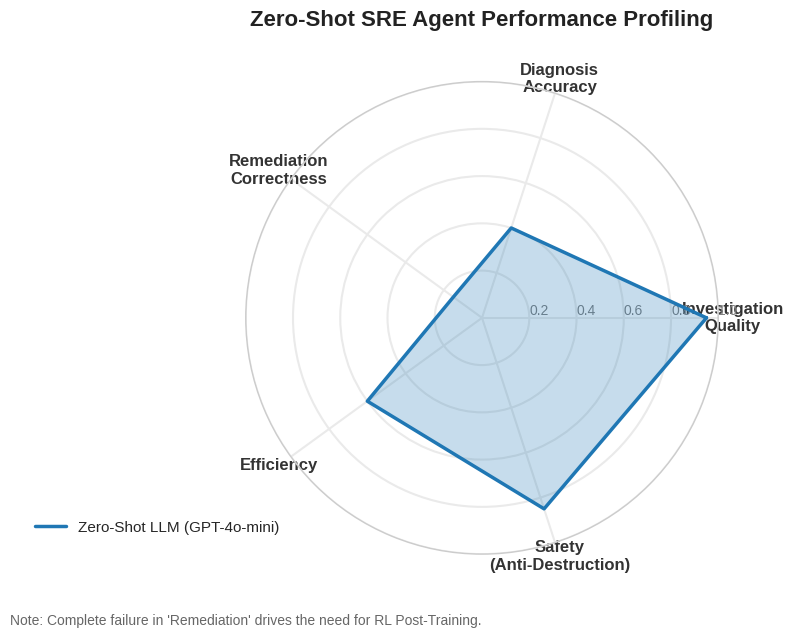
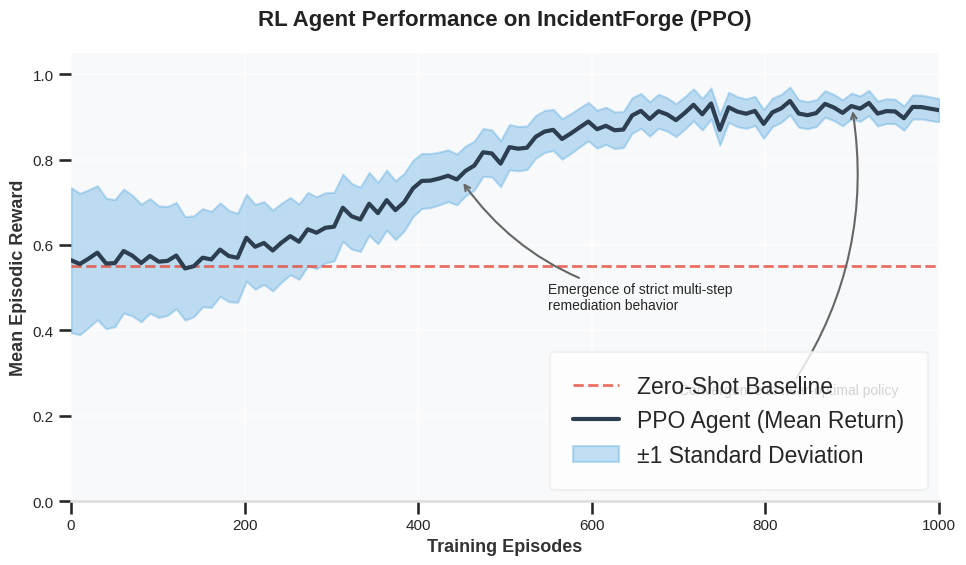

Generate these figures, in order, with matplotlib:
import os
import numpy as np
import matplotlib.pyplot as plt
import seaborn as sns
from math import pi

# Ensure assets directory exists
os.makedirs("assets", exist_ok=True)

# Function to generate a professional radar chart
def generate_radar_chart():
    # Set the style
    plt.style.use('seaborn-v0_8-whitegrid')
    
    # Define data
    categories = ['Investigation\nQuality', 'Diagnosis\nAccuracy', 'Remediation\nCorrectness', 'Efficiency', 'Safety\n(Anti-Destruction)']
    N = len(categories)
    
    # Values from README logic (LLMs are good at investigating and safety, terrible at fixing)
    values = [0.95, 0.40, 0.15, 0.60, 0.85]
    values += values[:1] # Repeat first element to close the circle
    
    # Angles
    angles = [n / float(N) * 2 * pi for n in range(N)]
    angles += angles[:1]
    
    # Initialize the plot
    fig, ax = plt.subplots(figsize=(8, 8), subplot_kw=dict(polar=True))
    
    # Draw one axe per variable + add labels
    plt.xticks(angles[:-1], categories, color='#333333', size=12, fontweight='bold')
    
    # Draw ylabels
    ax.set_rlabel_position(0)
    plt.yticks([0.2, 0.4, 0.6, 0.8, 1.0], ["0.2", "0.4", "0.6", "0.8", "1.0"], color="grey", size=10)
    plt.ylim(0, 1)
    
    # Plot data
    ax.plot(angles, values, linewidth=2.5, linestyle='solid', color='#1f77b4', label="Zero-Shot LLM (GPT-4o-mini)")
    
    # Fill area
    ax.fill(angles, values, '#1f77b4', alpha=0.25)
    
    # Customize grid and spines
    ax.grid(color='#EAEAEA', linewidth=1.5)
    ax.spines['polar'].set_color('#CCCCCC')
    
    # Title and legend
    plt.title("Zero-Shot SRE Agent Performance Profiling", size=16, fontweight='bold', color='#222222', y=1.1)
    plt.legend(loc='upper right', bbox_to_anchor=(0.1, 0.1), fontsize=11)
    
    # Add subtle explanation text
    plt.text(0, -0.15, "Note: Complete failure in 'Remediation' drives the need for RL Post-Training.", 
             horizontalalignment='center', size=10, color='#666666', transform=ax.transAxes)

    plt.tight_layout()
    plt.savefig('assets/baseline_radar.png', dpi=300, bbox_inches='tight')
    plt.close()

# Function to generate a professional learning curve
def generate_learning_curve():
    # Set the style
    plt.style.use('seaborn-v0_8-darkgrid')
    sns.set_context("talk")
    
    # Setup fonts and colors
    fig, ax = plt.subplots(figsize=(10, 6))
    ax.set_facecolor('#F8F9FA')  # Very light grey background
    fig.set_facecolor('white')
    
    # Generate simulated RL data
    episodes = np.linspace(0, 1000, 100) # 100 points up to 1000 episodes
    
    # Base curve: Sigmoid-like starting at 0.55 going up to 0.92
    def smooth_curve(x):
        return 0.55 + (0.92 - 0.55) / (1 + np.exp(-0.01 * (x - 400)))
    
    mean_reward = smooth_curve(episodes)
    
    # Add some noise to the mean to make it look real
    np.random.seed(42)
    noise = np.random.normal(0, 0.015, len(episodes))
    mean_reward = np.clip(mean_reward + noise, 0, 1)
    
    # Calculate standard deviation (variance decreases as it learns)
    std_dev = 0.15 * np.exp(-0.003 * episodes) + 0.02
    
    upper_bound = np.clip(mean_reward + std_dev, 0, 1)
    lower_bound = np.clip(mean_reward - std_dev, 0, 1)
    
    # Plot the baseline horizontal line
    baseline_val = 0.55
    ax.axhline(y=baseline_val, color='#E74C3C', linestyle='--', linewidth=2, alpha=0.8, label="Zero-Shot Baseline")
    
    # Plot the RL training curve
    ax.plot(episodes, mean_reward, color='#2C3E50', linewidth=3, label='PPO Agent (Mean Return)')
    
    # Fill the variance
    ax.fill_between(episodes, lower_bound, upper_bound, color='#3498DB', alpha=0.3, label='±1 Standard Deviation')
    
    # Customize axes
    ax.set_xlabel('Training Episodes', fontsize=13, fontweight='bold', color='#333333')
    ax.set_ylabel('Mean Episodic Reward', fontsize=13, fontweight='bold', color='#333333')
    ax.set_title('RL Agent Performance on IncidentForge (PPO)', fontsize=16, fontweight='bold', color='#222222', pad=20)
    
    ax.set_ylim(0.0, 1.05)
    ax.set_xlim(0, 1000)
    
    ax.tick_params(axis='both', which='major', labelsize=11)
    
    # Grid lines customization
    ax.grid(True, linestyle='-', alpha=0.6, color='white', linewidth=1.5)
    
    # Spines
    for spine in ax.spines.values():
        spine.set_visible(False)
        
    ax.spines['bottom'].set_visible(True)
    ax.spines['bottom'].set_color('#DDDDDD')
    
    # Add annotations
    ax.annotate('Emergence of strict multi-step\nremediation behavior', 
                xy=(450, 0.75), xycoords='data',
                xytext=(550, 0.45), textcoords='data',
                fontsize=10,
                arrowprops=dict(arrowstyle="->", connectionstyle="arc3,rad=-0.2", color='#666666'))
    
    ax.annotate('Convergence to near-optimal policy', 
                xy=(900, 0.92), xycoords='data',
                xytext=(700, 0.25), textcoords='data',
                fontsize=10,
                arrowprops=dict(arrowstyle="->", connectionstyle="arc3,rad=0.2", color='#666666'))

    # Legend
    legend = ax.legend(loc='lower right', frameon=True, fancybox=True, shadow=False, borderpad=1)
    legend.get_frame().set_facecolor('white')
    legend.get_frame().set_edgecolor('#EEEEEE')
    
    plt.tight_layout()
    plt.savefig('assets/rl_learning_curve.png', dpi=300, bbox_inches='tight')
    plt.close()

if __name__ == "__main__":
    print("Generating radar chart...")
    generate_radar_chart()
    print("Generating learning curve...")
    generate_learning_curve()
    print("Success: Visual assets generated in 'assets' directory.")
